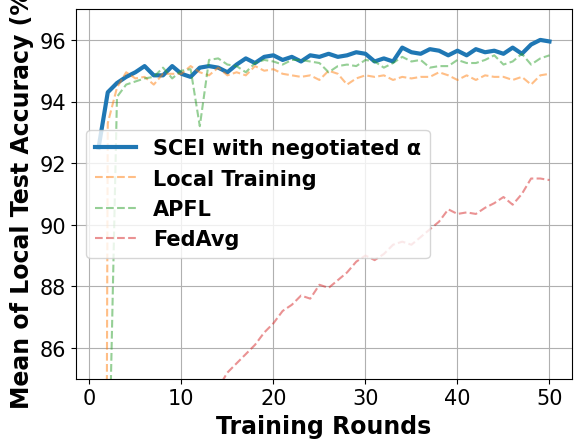

Here is the Python script that generated this plot:
# -*- coding: UTF-8 -*-

# For ubuntu env error: findfont: Font family ['Times New Roman'] not found. Falling back to DejaVu Sans.
# ```bash
# sudo apt-get install msttcorefonts
# rm -rf ~/.cache/matplotlib
# ```

import matplotlib.pyplot as plt
import matplotlib.font_manager as font_manager

x = [1, 2, 3, 4, 5, 6, 7, 8, 9, 10, 11, 12, 13, 14, 15, 16, 17, 18, 19, 20, 21, 22, 23, 24, 25, 26, 27, 28, 29, 30, 31,
     32, 33, 34, 35, 36, 37, 38, 39, 40, 41, 42, 43, 44, 45, 46, 47, 48, 49, 50]
local_train = [6.45, 93.3, 94.45, 94.95, 94.75, 94.8, 94.55, 94.9, 94.9, 94.9, 95.15, 94.95, 94.85, 95.1, 94.85, 94.95, 94.85, 95.15, 95, 95.05, 94.9, 94.85, 94.8, 94.85, 94.7, 95, 94.9, 94.55, 94.75, 94.85, 94.8, 94.85, 94.7, 94.8, 94.75, 94.8, 94.8, 94.95, 94.85, 94.7, 94.85, 94.7, 94.85, 94.8, 94.8, 94.7, 94.8, 94.55, 94.85, 94.9]
fed_avg = [49.4, 65.55, 71.2, 75.25, 77.05, 78.95, 79.95, 80.7, 81.5, 81.95, 83.2, 83.45, 84.3, 84.7, 85.2, 85.5, 85.8, 86.1, 86.5, 86.8, 87.2, 87.4, 87.7, 87.6, 88.05, 87.95, 88.2, 88.45, 88.8, 89, 88.85, 89.05, 89.35, 89.45, 89.35, 89.6, 89.85, 90.1, 90.5, 90.35, 90.4, 90.35, 90.55, 90.7, 90.9, 90.65, 91, 91.5, 91.5, 91.45]
apfl = [6.45, 80.2, 94.15, 94.55, 94.65, 94.75, 94.8, 95.1, 94.75, 95, 95.05, 93.2, 95.35, 95.4, 95.2, 95.15, 94.95, 95.25, 95.35, 95.3, 95.2, 95.35, 95.35, 95.3, 95.25, 94.95, 95.15, 95.2, 95.15, 95.35, 95.3, 95.1, 95.25, 95.45, 95.3, 95.35, 95.1, 95.15, 95.15, 95.35, 95.25, 95.25, 95.35, 95.5, 95.2, 95.3, 95.55, 95.2, 95.4, 95.5]
scei = [92.5, 94.3, 94.6, 94.8, 94.95, 95.15, 94.85, 94.85, 95.15, 94.9, 94.8, 95.1, 95.15, 95.1, 94.95, 95.2, 95.4, 95.25, 95.45, 95.5, 95.35, 95.45, 95.3, 95.5, 95.45, 95.55, 95.45, 95.5, 95.6, 95.55, 95.3, 95.4, 95.3, 95.75, 95.6, 95.55, 95.7, 95.65, 95.5, 95.65, 95.5, 95.7, 95.6, 95.65, 95.55, 95.75, 95.55, 95.85, 96, 95.95]

fig, axes = plt.subplots()

legendFont = font_manager.FontProperties(family='Times New Roman', weight='bold', style='normal', size=15)
xylabelFont = font_manager.FontProperties(family='Times New Roman', weight='bold', style='normal', size=17)
csXYLabelFont = {'fontproperties': xylabelFont}

axes.plot(x, scei, label="SCEI with negotiated α", linewidth=3)
axes.plot(x, local_train, label="Local Training", linestyle='--', alpha=0.5)
axes.plot(x, apfl, label="APFL", linestyle='--', alpha=0.5)
axes.plot(x, fed_avg, label="FedAvg", linestyle='--', alpha=0.5)
# axes.plot(x, scei, label="SCEI with negotiated α", linewidth=3, color='#1f77b4')


axes.set_xlabel("Training Rounds", **csXYLabelFont)
axes.set_ylabel("Mean of Local Test Accuracy (%)", **csXYLabelFont)

plt.xticks(family='Times New Roman', fontsize=15)
plt.yticks(family='Times New Roman', fontsize=15)
plt.ylim(85, 97)
plt.legend(prop=legendFont)
plt.grid()
plt.show()
